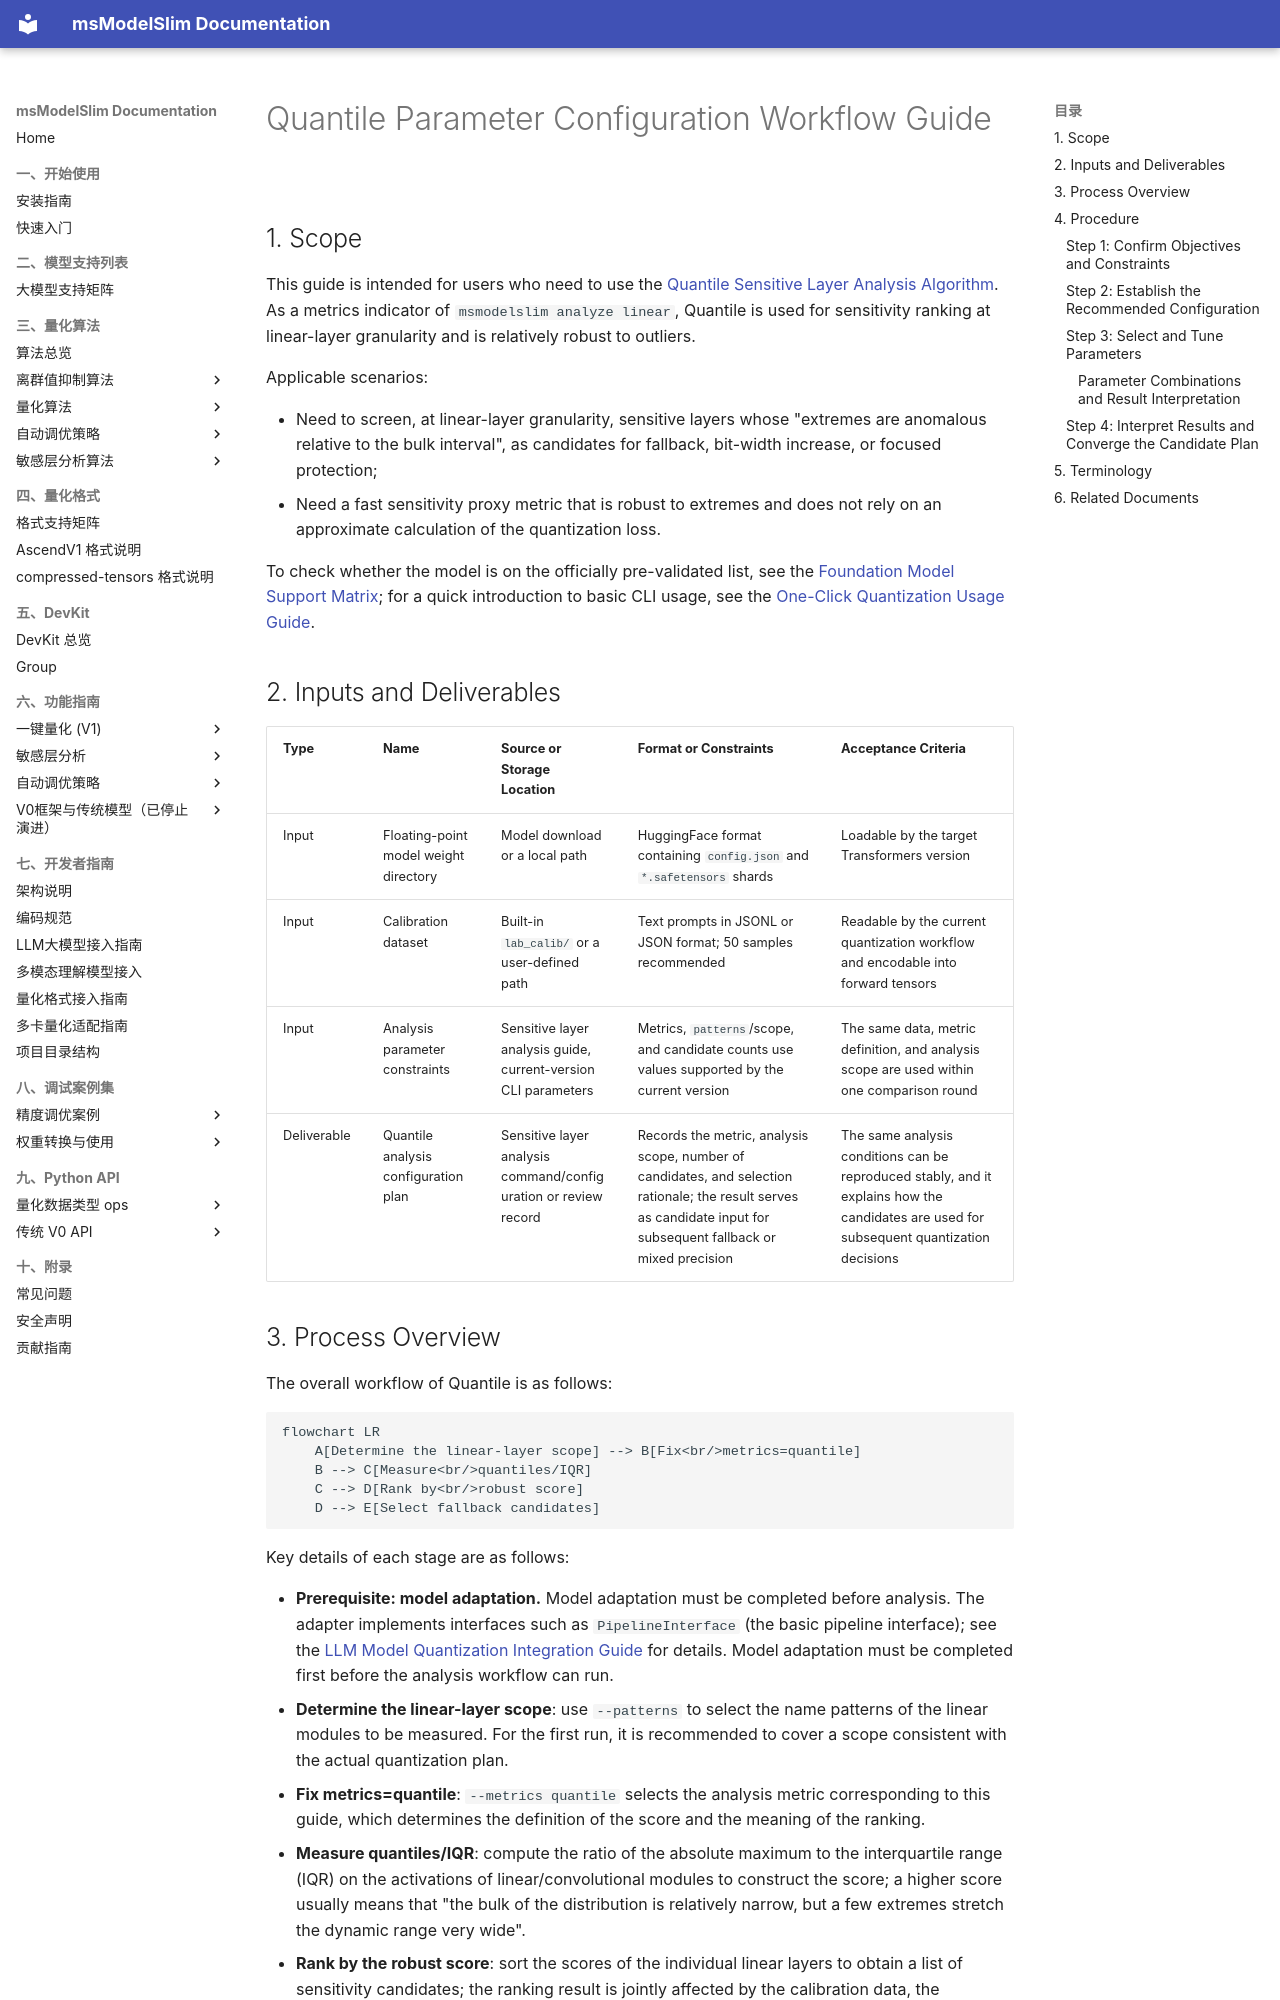

repository: Ascend/msmodelslim · page: en/knowledge_base/quantization_algorithms/quantile/usage_quantile/index.html · generator: mkdocs

# Quantile Parameter Configuration Workflow Guide

## 1. Scope

This guide is intended for users who need to use the [Quantile Sensitive Layer Analysis Algorithm](./term_quantile.md). As a metrics indicator of `msmodelslim analyze linear`, Quantile is used for sensitivity ranking at linear-layer granularity and is relatively robust to outliers.

Applicable scenarios:

- Need to screen, at linear-layer granularity, sensitive layers whose "extremes are anomalous relative to the bulk interval", as candidates for fallback, bit-width increase, or focused protection;
- Need a fast sensitivity proxy metric that is robust to extremes and does not rely on an approximate calculation of the quantization loss.

To check whether the model is on the officially pre-validated list, see the [Foundation Model Support Matrix](../../model/README.md); for a quick introduction to basic CLI usage, see the [One-Click Quantization Usage Guide](../../../user_guide/usage_one_click_quantization.md).

## 2. Inputs and Deliverables

| Type | Name | Source or Storage Location | Format or Constraints | Acceptance Criteria |
| --- | --- | --- | --- | --- |
| Input | Floating-point model weight directory | Model download or a local path | HuggingFace format containing `config.json` and `*.safetensors` shards | Loadable by the target Transformers version |
| Input | Calibration dataset | Built-in `lab_calib/` or a user-defined path | Text prompts in JSONL or JSON format; 50 samples recommended | Readable by the current quantization workflow and encodable into forward tensors |
| Input | Analysis parameter constraints | Sensitive layer analysis guide, current-version CLI parameters | Metrics, `patterns`/scope, and candidate counts use values supported by the current version | The same data, metric definition, and analysis scope are used within one comparison round |
| Deliverable | Quantile analysis configuration plan | Sensitive layer analysis command/configuration or review record | Records the metric, analysis scope, number of candidates, and selection rationale; the result serves as candidate input for subsequent fallback or mixed precision | The same analysis conditions can be reproduced stably, and it explains how the candidates are used for subsequent quantization decisions |
